Dataset: clean-dataset (GitHub, Rosdex/vgg-transfer-learning). Classes: disks, tires.

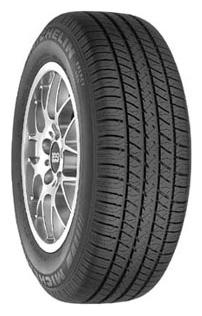
Label: tires

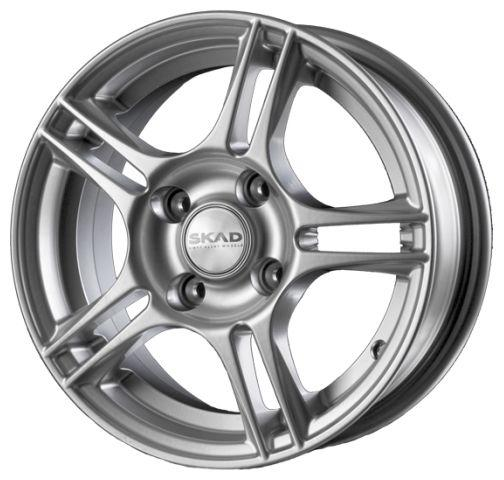
Label: disks

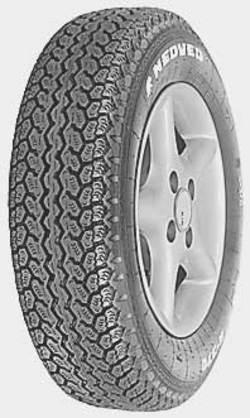
Label: tires

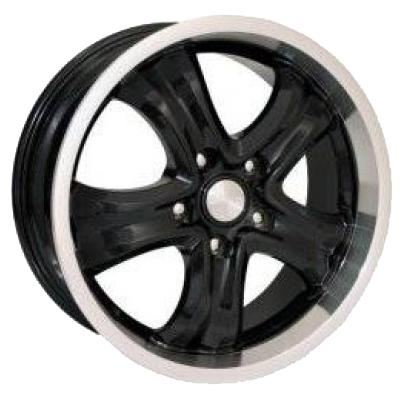
Label: disks
